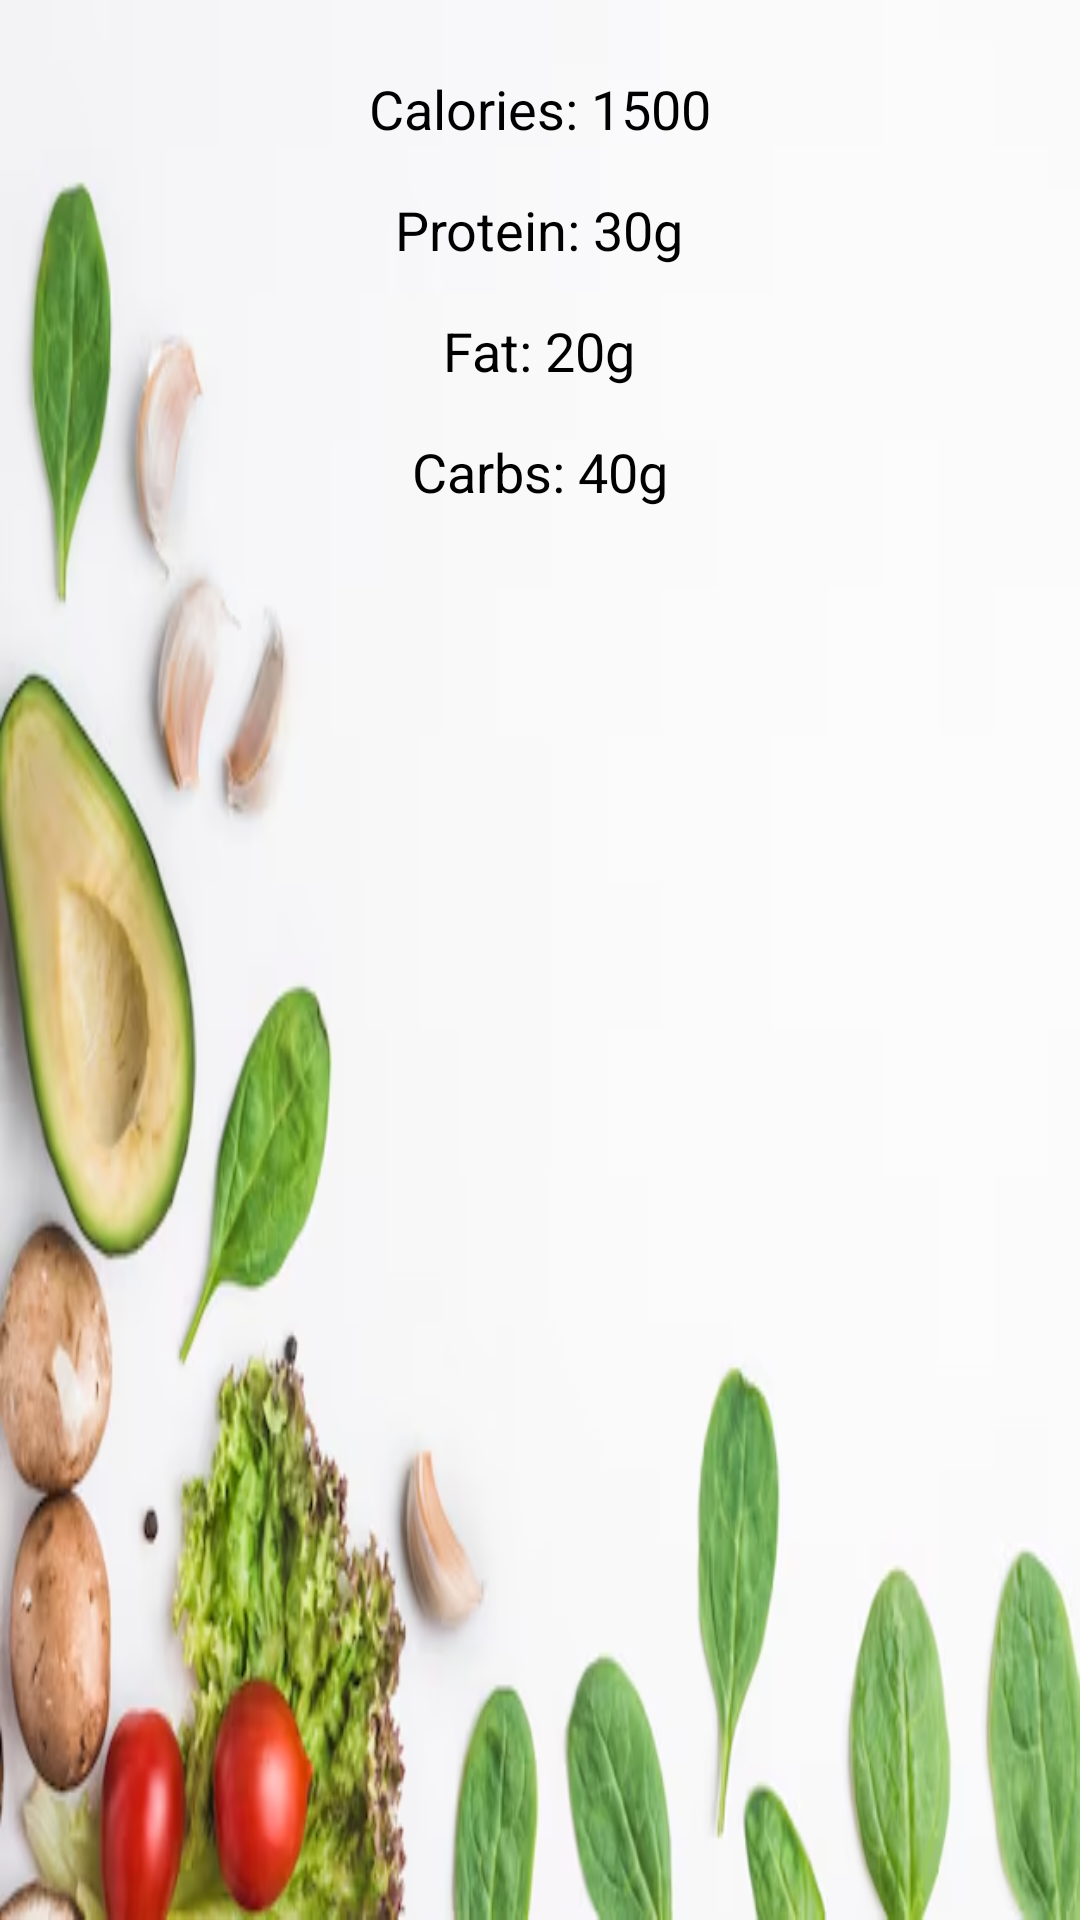

Android layout source for this screen:
<!-- AndroidManifest.xml: application theme Theme.MyApplication2 -->
<!-- res/layout/fragment_third.xml -->
<RelativeLayout xmlns:android="http://schemas.android.com/apk/res/android"
    android:layout_width="match_parent"
    android:layout_height="match_parent"
    android:background="@drawable/img">

    
    <TextView
        android:id="@+id/caloriesTextView"
        android:layout_width="wrap_content"
        android:layout_height="wrap_content"
        android:text="Calories: 1500"
        android:textSize="18sp"
        android:textColor="@android:color/black"
        android:layout_marginTop="24dp"
        android:layout_centerHorizontal="true"/>

    
    <TextView
        android:id="@+id/proteinTextView"
        android:layout_width="wrap_content"
        android:layout_height="wrap_content"
        android:text="Protein: 30g"
        android:textSize="18sp"
        android:textColor="@android:color/black"
        android:layout_below="@id/caloriesTextView"
        android:layout_marginTop="16dp"
        android:layout_centerHorizontal="true"/>

    
    <TextView
        android:id="@+id/fatTextView"
        android:layout_width="wrap_content"
        android:layout_height="wrap_content"
        android:text="Fat: 20g"
        android:textSize="18sp"
        android:textColor="@android:color/black"
        android:layout_below="@id/proteinTextView"
        android:layout_marginTop="16dp"
        android:layout_centerHorizontal="true"/>

    
    <TextView
        android:id="@+id/carbsTextView"
        android:layout_width="wrap_content"
        android:layout_height="wrap_content"
        android:text="Carbs: 40g"
        android:textSize="18sp"
        android:textColor="@android:color/black"
        android:layout_below="@id/fatTextView"
        android:layout_marginTop="16dp"
        android:layout_centerHorizontal="true"/>

</RelativeLayout>
<!-- resources referenced by this layout -->
<resources>
  <!-- drawable img: png bitmap (drawable, 243426 bytes) -->
  <style name="Theme.MyApplication2" parent="Base.Theme.MyApplication2">
          
          <item name="android:navigationBarColor">@android:color/transparent</item>
          <item name="android:statusBarColor">@android:color/transparent</item>
          <item name="android:windowLightStatusBar">?attr/isLightTheme</item>
      </style>
</resources>
